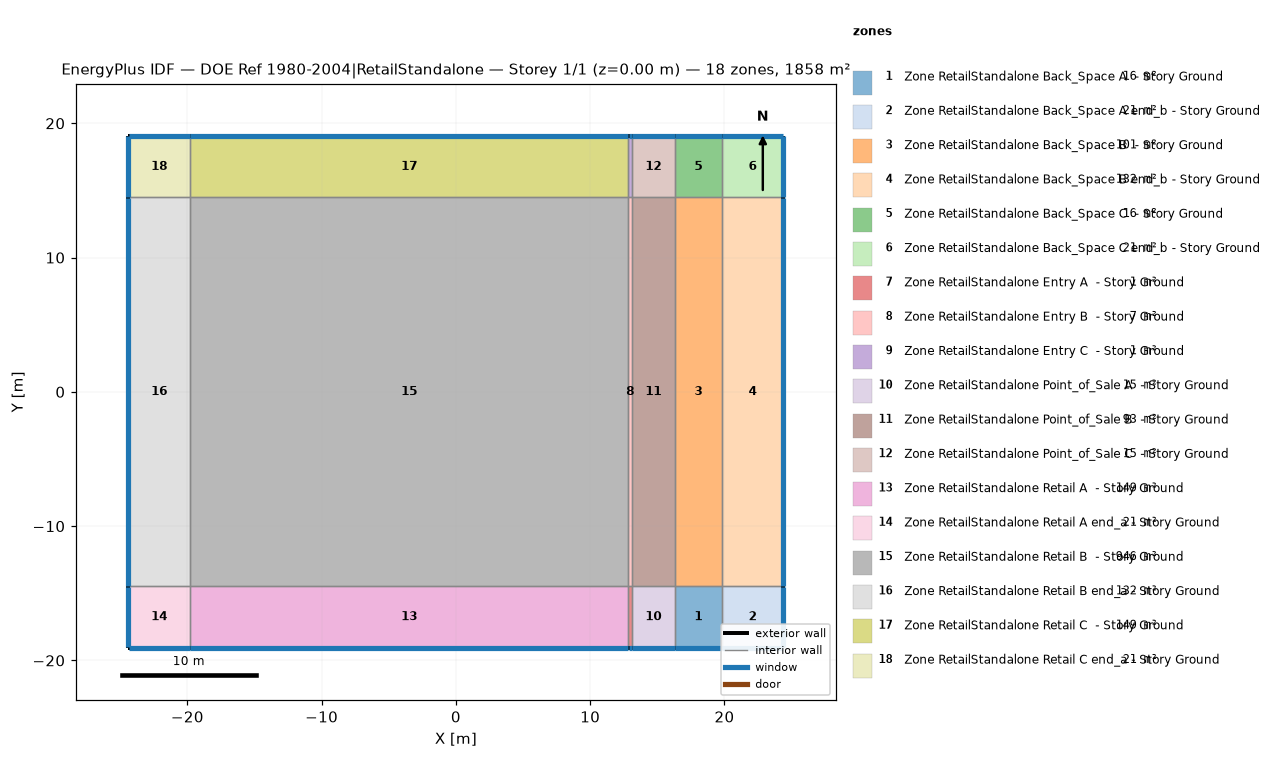
=== STOREY PLAN SPEC (per zone: floor XY polygon, exterior-wall plan segments, windows/doors) ===
zone 1: Zone RetailStandalone Back_Space A  - Story Ground  (16.0 m²)
  floor: (16.31, -19.05) (16.31, -14.48) (19.81, -14.48) (19.81, -19.05)
  exterior wall: (16.31, -19.05) – (19.81, -19.05)  [3.5 m]
    window: (16.33, -19.05) – (19.79, -19.05)  [1.5 m²]
  interior walls: 3
zone 2: Zone RetailStandalone Back_Space A end_b - Story Ground  (20.9 m²)
  floor: (19.81, -19.05) (19.81, -14.48) (24.38, -14.48) (24.38, -19.05)
  exterior wall: (24.38, -19.05) – (24.38, -14.48)  [4.6 m]
    window: (24.38, -19.02) – (24.38, -14.50)  [2.0 m²]
  exterior wall: (19.81, -19.05) – (24.38, -19.05)  [4.6 m]
    window: (19.84, -19.05) – (24.36, -19.05)  [2.0 m²]
  interior walls: 2
zone 3: Zone RetailStandalone Back_Space B  - Story Ground  (101.5 m²)
  floor: (16.31, -14.48) (16.31, 14.48) (19.81, 14.48) (19.81, -14.48)
  interior walls: 4
zone 4: Zone RetailStandalone Back_Space B end_b - Story Ground  (132.4 m²)
  floor: (19.81, -14.48) (19.81, 14.48) (24.38, 14.48) (24.38, -14.48)
  exterior wall: (24.38, -14.48) – (24.38, 14.48)  [29.0 m]
    window: (24.38, -14.45) – (24.38, 14.45)  [12.4 m²]
  interior walls: 3
zone 5: Zone RetailStandalone Back_Space C  - Story Ground  (16.0 m²)
  floor: (16.31, 14.48) (16.31, 19.05) (19.81, 19.05) (19.81, 14.48)
  exterior wall: (19.81, 19.05) – (16.31, 19.05)  [3.5 m]
    window: (19.79, 19.05) – (16.33, 19.05)  [1.5 m²]
  interior walls: 3
zone 6: Zone RetailStandalone Back_Space C end_b - Story Ground  (20.9 m²)
  floor: (19.81, 14.48) (19.81, 19.05) (24.38, 19.05) (24.38, 14.48)
  exterior wall: (24.38, 19.05) – (19.81, 19.05)  [4.6 m]
    window: (24.36, 19.05) – (19.84, 19.05)  [2.0 m²]
  exterior wall: (24.38, 14.48) – (24.38, 19.05)  [4.6 m]
    window: (24.38, 14.50) – (24.38, 19.02)  [2.0 m²]
  interior walls: 2
zone 7: Zone RetailStandalone Entry A  - Story Ground  (1.2 m²)
  floor: (12.85, -19.05) (12.85, -14.48) (13.10, -14.48) (13.10, -19.05)
  exterior wall: (12.85, -19.05) – (13.10, -19.05)  [0.3 m]
    window: (12.88, -19.05) – (13.08, -19.05)  [0.1 m²]
  interior walls: 3
zone 8: Zone RetailStandalone Entry B  - Story Ground  (7.3 m²)
  floor: (12.85, -14.48) (12.85, 14.48) (13.10, 14.48) (13.10, -14.48)
  interior walls: 4
zone 9: Zone RetailStandalone Entry C  - Story Ground  (1.2 m²)
  floor: (12.85, 14.48) (12.85, 19.05) (13.10, 19.05) (13.10, 14.48)
  exterior wall: (13.10, 19.05) – (12.85, 19.05)  [0.3 m]
    window: (13.08, 19.05) – (12.88, 19.05)  [0.1 m²]
  interior walls: 3
zone 10: Zone RetailStandalone Point_of_Sale A  - Story Ground  (14.6 m²)
  floor: (13.10, -19.05) (13.10, -14.48) (16.31, -14.48) (16.31, -19.05)
  exterior wall: (13.10, -19.05) – (16.31, -19.05)  [3.2 m]
    window: (13.13, -19.05) – (16.28, -19.05)  [1.4 m²]
  interior walls: 3
zone 11: Zone RetailStandalone Point_of_Sale B  - Story Ground  (92.8 m²)
  floor: (13.10, -14.48) (13.10, 14.48) (16.31, 14.48) (16.31, -14.48)
  interior walls: 4
zone 12: Zone RetailStandalone Point_of_Sale C  - Story Ground  (14.6 m²)
  floor: (13.10, 14.48) (13.10, 19.05) (16.31, 19.05) (16.31, 14.48)
  exterior wall: (16.31, 19.05) – (13.10, 19.05)  [3.2 m]
    window: (16.28, 19.05) – (13.13, 19.05)  [1.4 m²]
  interior walls: 3
zone 13: Zone RetailStandalone Retail A  - Story Ground  (149.3 m²)
  floor: (-19.81, -19.05) (-19.81, -14.48) (12.85, -14.48) (12.85, -19.05)
  exterior wall: (-19.81, -19.05) – (12.85, -19.05)  [32.7 m]
    window: (-19.79, -19.05) – (12.82, -19.05)  [13.9 m²]
  interior walls: 3
zone 14: Zone RetailStandalone Retail A end_a - Story Ground  (20.9 m²)
  floor: (-24.38, -19.05) (-24.38, -14.48) (-19.81, -14.48) (-19.81, -19.05)
  exterior wall: (-24.38, -14.48) – (-24.38, -19.05)  [4.6 m]
    window: (-24.38, -14.50) – (-24.38, -19.02)  [2.0 m²]
  exterior wall: (-24.38, -19.05) – (-19.81, -19.05)  [4.6 m]
    window: (-24.36, -19.05) – (-19.84, -19.05)  [2.0 m²]
  interior walls: 2
zone 15: Zone RetailStandalone Retail B  - Story Ground  (945.8 m²)
  floor: (-19.81, -14.48) (-19.81, 14.48) (12.85, 14.48) (12.85, -14.48)
  interior walls: 4
zone 16: Zone RetailStandalone Retail B end_a - Story Ground  (132.4 m²)
  floor: (-24.38, -14.48) (-24.38, 14.48) (-19.81, 14.48) (-19.81, -14.48)
  exterior wall: (-24.38, 14.48) – (-24.38, -14.48)  [29.0 m]
    window: (-24.38, 14.45) – (-24.38, -14.45)  [12.4 m²]
  interior walls: 3
zone 17: Zone RetailStandalone Retail C  - Story Ground  (149.3 m²)
  floor: (-19.81, 14.48) (-19.81, 19.05) (12.85, 19.05) (12.85, 14.48)
  exterior wall: (12.85, 19.05) – (-19.81, 19.05)  [32.7 m]
    window: (12.82, 19.05) – (-19.79, 19.05)  [13.9 m²]
  interior walls: 3
zone 18: Zone RetailStandalone Retail C end_a - Story Ground  (20.9 m²)
  floor: (-24.38, 14.48) (-24.38, 19.05) (-19.81, 19.05) (-19.81, 14.48)
  exterior wall: (-24.38, 19.05) – (-24.38, 14.48)  [4.6 m]
    window: (-24.38, 19.02) – (-24.38, 14.50)  [2.0 m²]
  exterior wall: (-19.81, 19.05) – (-24.38, 19.05)  [4.6 m]
    window: (-19.84, 19.05) – (-24.36, 19.05)  [2.0 m²]
  interior walls: 2

=== DERIVED (storey summary) ===
Building: DOE Ref 1980-2004|RetailStandalone
Storey: 1 of 1  (floor level z = 0.00 m)
Storey gross floor area: 1858.1 m²
Zones on this storey: 18
  - Zone RetailStandalone Back_Space A  - Story Ground: floor 16.0 m²; exterior wall 3.5 m (21.4 m²); 1 window(s) 1.5 m²; WWR 7.0%
  - Zone RetailStandalone Back_Space A end_b - Story Ground: floor 20.9 m²; exterior wall 9.1 m (55.7 m²); 2 window(s) 3.9 m²; WWR 7.0%
  - Zone RetailStandalone Back_Space B  - Story Ground: floor 101.5 m²
  - Zone RetailStandalone Back_Space B end_b - Story Ground: floor 132.4 m²; exterior wall 29.0 m (176.5 m²); 1 window(s) 12.4 m²; WWR 7.0%
  - Zone RetailStandalone Back_Space C  - Story Ground: floor 16.0 m²; exterior wall 3.5 m (21.4 m²); 1 window(s) 1.5 m²; WWR 7.0%
  - Zone RetailStandalone Back_Space C end_b - Story Ground: floor 20.9 m²; exterior wall 9.1 m (55.7 m²); 2 window(s) 3.9 m²; WWR 7.0%
  - Zone RetailStandalone Entry A  - Story Ground: floor 1.2 m²; exterior wall 0.3 m (1.5 m²); 1 window(s) 0.1 m²; WWR 7.0%
  - Zone RetailStandalone Entry B  - Story Ground: floor 7.3 m²
  - Zone RetailStandalone Entry C  - Story Ground: floor 1.2 m²; exterior wall 0.3 m (1.5 m²); 1 window(s) 0.1 m²; WWR 7.0%
  - Zone RetailStandalone Point_of_Sale A  - Story Ground: floor 14.6 m²; exterior wall 3.2 m (19.5 m²); 1 window(s) 1.4 m²; WWR 7.0%
  - Zone RetailStandalone Point_of_Sale B  - Story Ground: floor 92.8 m²
  - Zone RetailStandalone Point_of_Sale C  - Story Ground: floor 14.6 m²; exterior wall 3.2 m (19.5 m²); 1 window(s) 1.4 m²; WWR 7.0%
  - Zone RetailStandalone Retail A  - Story Ground: floor 149.3 m²; exterior wall 32.7 m (199.1 m²); 1 window(s) 13.9 m²; WWR 7.0%
  - Zone RetailStandalone Retail A end_a - Story Ground: floor 20.9 m²; exterior wall 9.1 m (55.7 m²); 2 window(s) 3.9 m²; WWR 7.0%
  - Zone RetailStandalone Retail B  - Story Ground: floor 945.8 m²
  - Zone RetailStandalone Retail B end_a - Story Ground: floor 132.4 m²; exterior wall 29.0 m (176.5 m²); 1 window(s) 12.4 m²; WWR 7.0%
  - Zone RetailStandalone Retail C  - Story Ground: floor 149.3 m²; exterior wall 32.7 m (199.1 m²); 1 window(s) 13.9 m²; WWR 7.0%
  - Zone RetailStandalone Retail C end_a - Story Ground: floor 20.9 m²; exterior wall 9.1 m (55.7 m²); 2 window(s) 3.9 m²; WWR 7.0%
Zone adjacency (shared interzone walls):
  - Zone RetailStandalone Back_Space A  - Story Ground ↔ Zone RetailStandalone Back_Space A end_b - Story Ground
  - Zone RetailStandalone Back_Space A  - Story Ground ↔ Zone RetailStandalone Back_Space B  - Story Ground
  - Zone RetailStandalone Back_Space A  - Story Ground ↔ Zone RetailStandalone Point_of_Sale A  - Story Ground
  - Zone RetailStandalone Back_Space A end_b - Story Ground ↔ Zone RetailStandalone Back_Space B end_b - Story Ground
  - Zone RetailStandalone Back_Space B  - Story Ground ↔ Zone RetailStandalone Back_Space B end_b - Story Ground
  - Zone RetailStandalone Back_Space B  - Story Ground ↔ Zone RetailStandalone Back_Space C  - Story Ground
  - Zone RetailStandalone Back_Space B  - Story Ground ↔ Zone RetailStandalone Point_of_Sale B  - Story Ground
  - Zone RetailStandalone Back_Space B end_b - Story Ground ↔ Zone RetailStandalone Back_Space C end_b - Story Ground
  - Zone RetailStandalone Back_Space C  - Story Ground ↔ Zone RetailStandalone Back_Space C end_b - Story Ground
  - Zone RetailStandalone Back_Space C  - Story Ground ↔ Zone RetailStandalone Point_of_Sale C  - Story Ground
  - Zone RetailStandalone Entry A  - Story Ground ↔ Zone RetailStandalone Entry B  - Story Ground
  - Zone RetailStandalone Entry A  - Story Ground ↔ Zone RetailStandalone Point_of_Sale A  - Story Ground
  - Zone RetailStandalone Entry A  - Story Ground ↔ Zone RetailStandalone Retail A  - Story Ground
  - Zone RetailStandalone Entry B  - Story Ground ↔ Zone RetailStandalone Entry C  - Story Ground
  - Zone RetailStandalone Entry B  - Story Ground ↔ Zone RetailStandalone Point_of_Sale B  - Story Ground
  - Zone RetailStandalone Entry B  - Story Ground ↔ Zone RetailStandalone Retail B  - Story Ground
  - Zone RetailStandalone Entry C  - Story Ground ↔ Zone RetailStandalone Point_of_Sale C  - Story Ground
  - Zone RetailStandalone Entry C  - Story Ground ↔ Zone RetailStandalone Retail C  - Story Ground
  - Zone RetailStandalone Point_of_Sale A  - Story Ground ↔ Zone RetailStandalone Point_of_Sale B  - Story Ground
  - Zone RetailStandalone Point_of_Sale B  - Story Ground ↔ Zone RetailStandalone Point_of_Sale C  - Story Ground
  - Zone RetailStandalone Retail A  - Story Ground ↔ Zone RetailStandalone Retail A end_a - Story Ground
  - Zone RetailStandalone Retail A  - Story Ground ↔ Zone RetailStandalone Retail B  - Story Ground
  - Zone RetailStandalone Retail A end_a - Story Ground ↔ Zone RetailStandalone Retail B end_a - Story Ground
  - Zone RetailStandalone Retail B  - Story Ground ↔ Zone RetailStandalone Retail B end_a - Story Ground
  - Zone RetailStandalone Retail B  - Story Ground ↔ Zone RetailStandalone Retail C  - Story Ground
  - Zone RetailStandalone Retail B end_a - Story Ground ↔ Zone RetailStandalone Retail C end_a - Story Ground
  - Zone RetailStandalone Retail C  - Story Ground ↔ Zone RetailStandalone Retail C end_a - Story Ground